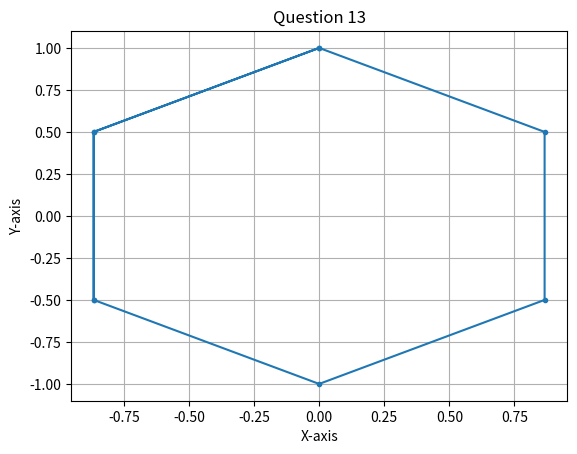

Here is the Python script that generated this plot:
import numpy as np
import matplotlib.pyplot as plt


def angle():
    angles = np.arange(0, 2*np.pi + np.pi, np.pi/3)
    angles_offset = angles + np.pi/2
    sin = np.sin(angles_offset)
    cos = np.cos(angles_offset)

    plt.plot(cos, sin, marker='.')
    plt.title("Question 13")
    plt.xlabel("X-axis")
    plt.ylabel("Y-axis")
    plt.grid()
    plt.show()


if __name__ == '__main__':
    angle()
